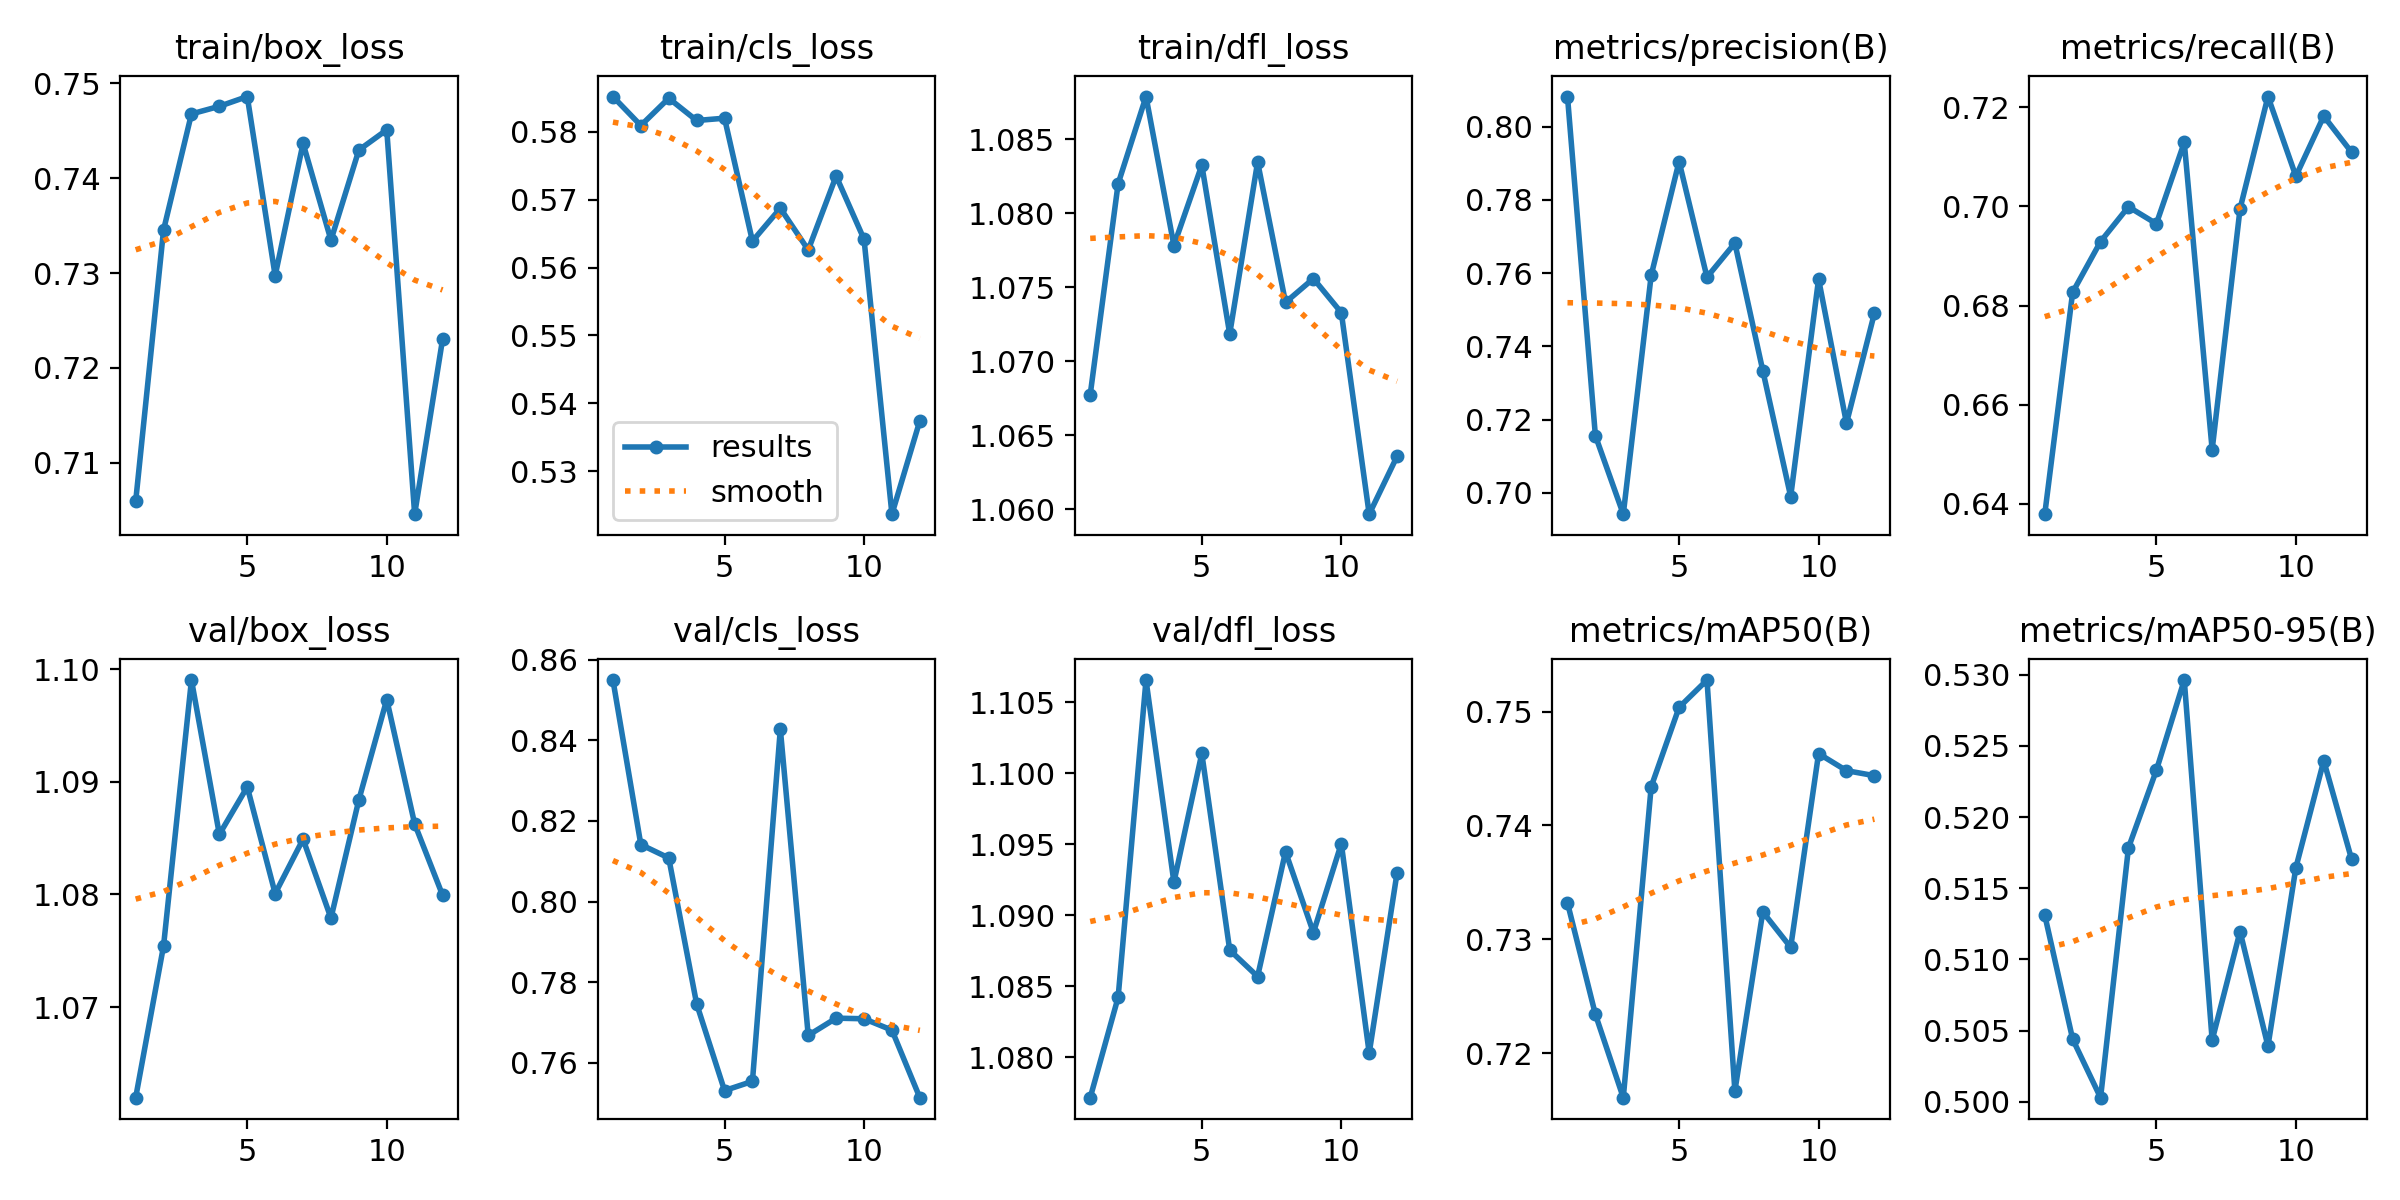

Source data for this figure (header and first rows):
epoch, time, train/box_loss, train/cls_loss, train/dfl_loss, metrics/precision(B), metrics/recall(B), metrics/mAP50(B), metrics/mAP50-95(B), val/box_loss, val/cls_loss, val/dfl_loss, lr/pg0, lr/pg1, lr/pg2
1, 189.3, 0.7059, 0.5852, 1.068, 0.8082, 0.6379, 0.7332, 0.5131, 1.062, 0.8549, 1.077, 0.0002077, 0.0002077, 0.0002077
2, 372, 0.7345, 0.5809, 1.082, 0.7156, 0.6827, 0.7234, 0.5044, 1.075, 0.8141, 1.084, 0.0003996, 0.0003996, 0.0003996
3, 556.5, 0.7468, 0.5849, 1.088, 0.6942, 0.6929, 0.7161, 0.5003, 1.099, 0.8108, 1.107, 0.0005749, 0.0005749, 0.0005749
4, 735.9, 0.7476, 0.5817, 1.078, 0.7594, 0.6999, 0.7434, 0.5178, 1.085, 0.7746, 1.092, 0.0005508, 0.0005508, 0.0005508
5, 922.5, 0.7486, 0.582, 1.083, 0.7904, 0.6965, 0.7504, 0.5233, 1.09, 0.7531, 1.101, 0.000526, 0.000526, 0.000526
6, 1138, 0.7297, 0.5639, 1.072, 0.7589, 0.7129, 0.7528, 0.5296, 1.08, 0.7554, 1.088, 0.0005012, 0.0005012, 0.0005012
7, 1322, 0.7437, 0.5687, 1.083, 0.7682, 0.6509, 0.7167, 0.5043, 1.085, 0.8427, 1.086, 0.0004765, 0.0004765, 0.0004765
8, 1503, 0.7335, 0.5626, 1.074, 0.7334, 0.6995, 0.7324, 0.512, 1.078, 0.7668, 1.094, 0.0004518, 0.0004518, 0.0004518
9, 1689, 0.743, 0.5735, 1.076, 0.699, 0.7222, 0.7293, 0.5039, 1.088, 0.7711, 1.089, 0.000427, 0.000427, 0.000427
10, 1875, 0.7451, 0.5642, 1.073, 0.7584, 0.7061, 0.7463, 0.5164, 1.097, 0.7709, 1.095, 0.0004022, 0.0004022, 0.0004022
11, 2056, 0.7046, 0.5236, 1.06, 0.719, 0.7182, 0.7448, 0.524, 1.086, 0.7681, 1.08, 0.0003775, 0.0003775, 0.0003775
12, 2242, 0.723, 0.5374, 1.064, 0.749, 0.7109, 0.7444, 0.517, 1.08, 0.7513, 1.093, 0.0003527, 0.0003527, 0.0003527
